Dataset: weld (GitHub, maytaez/Master_Arbeit_Satyam). Classes: bad weld, good weld.

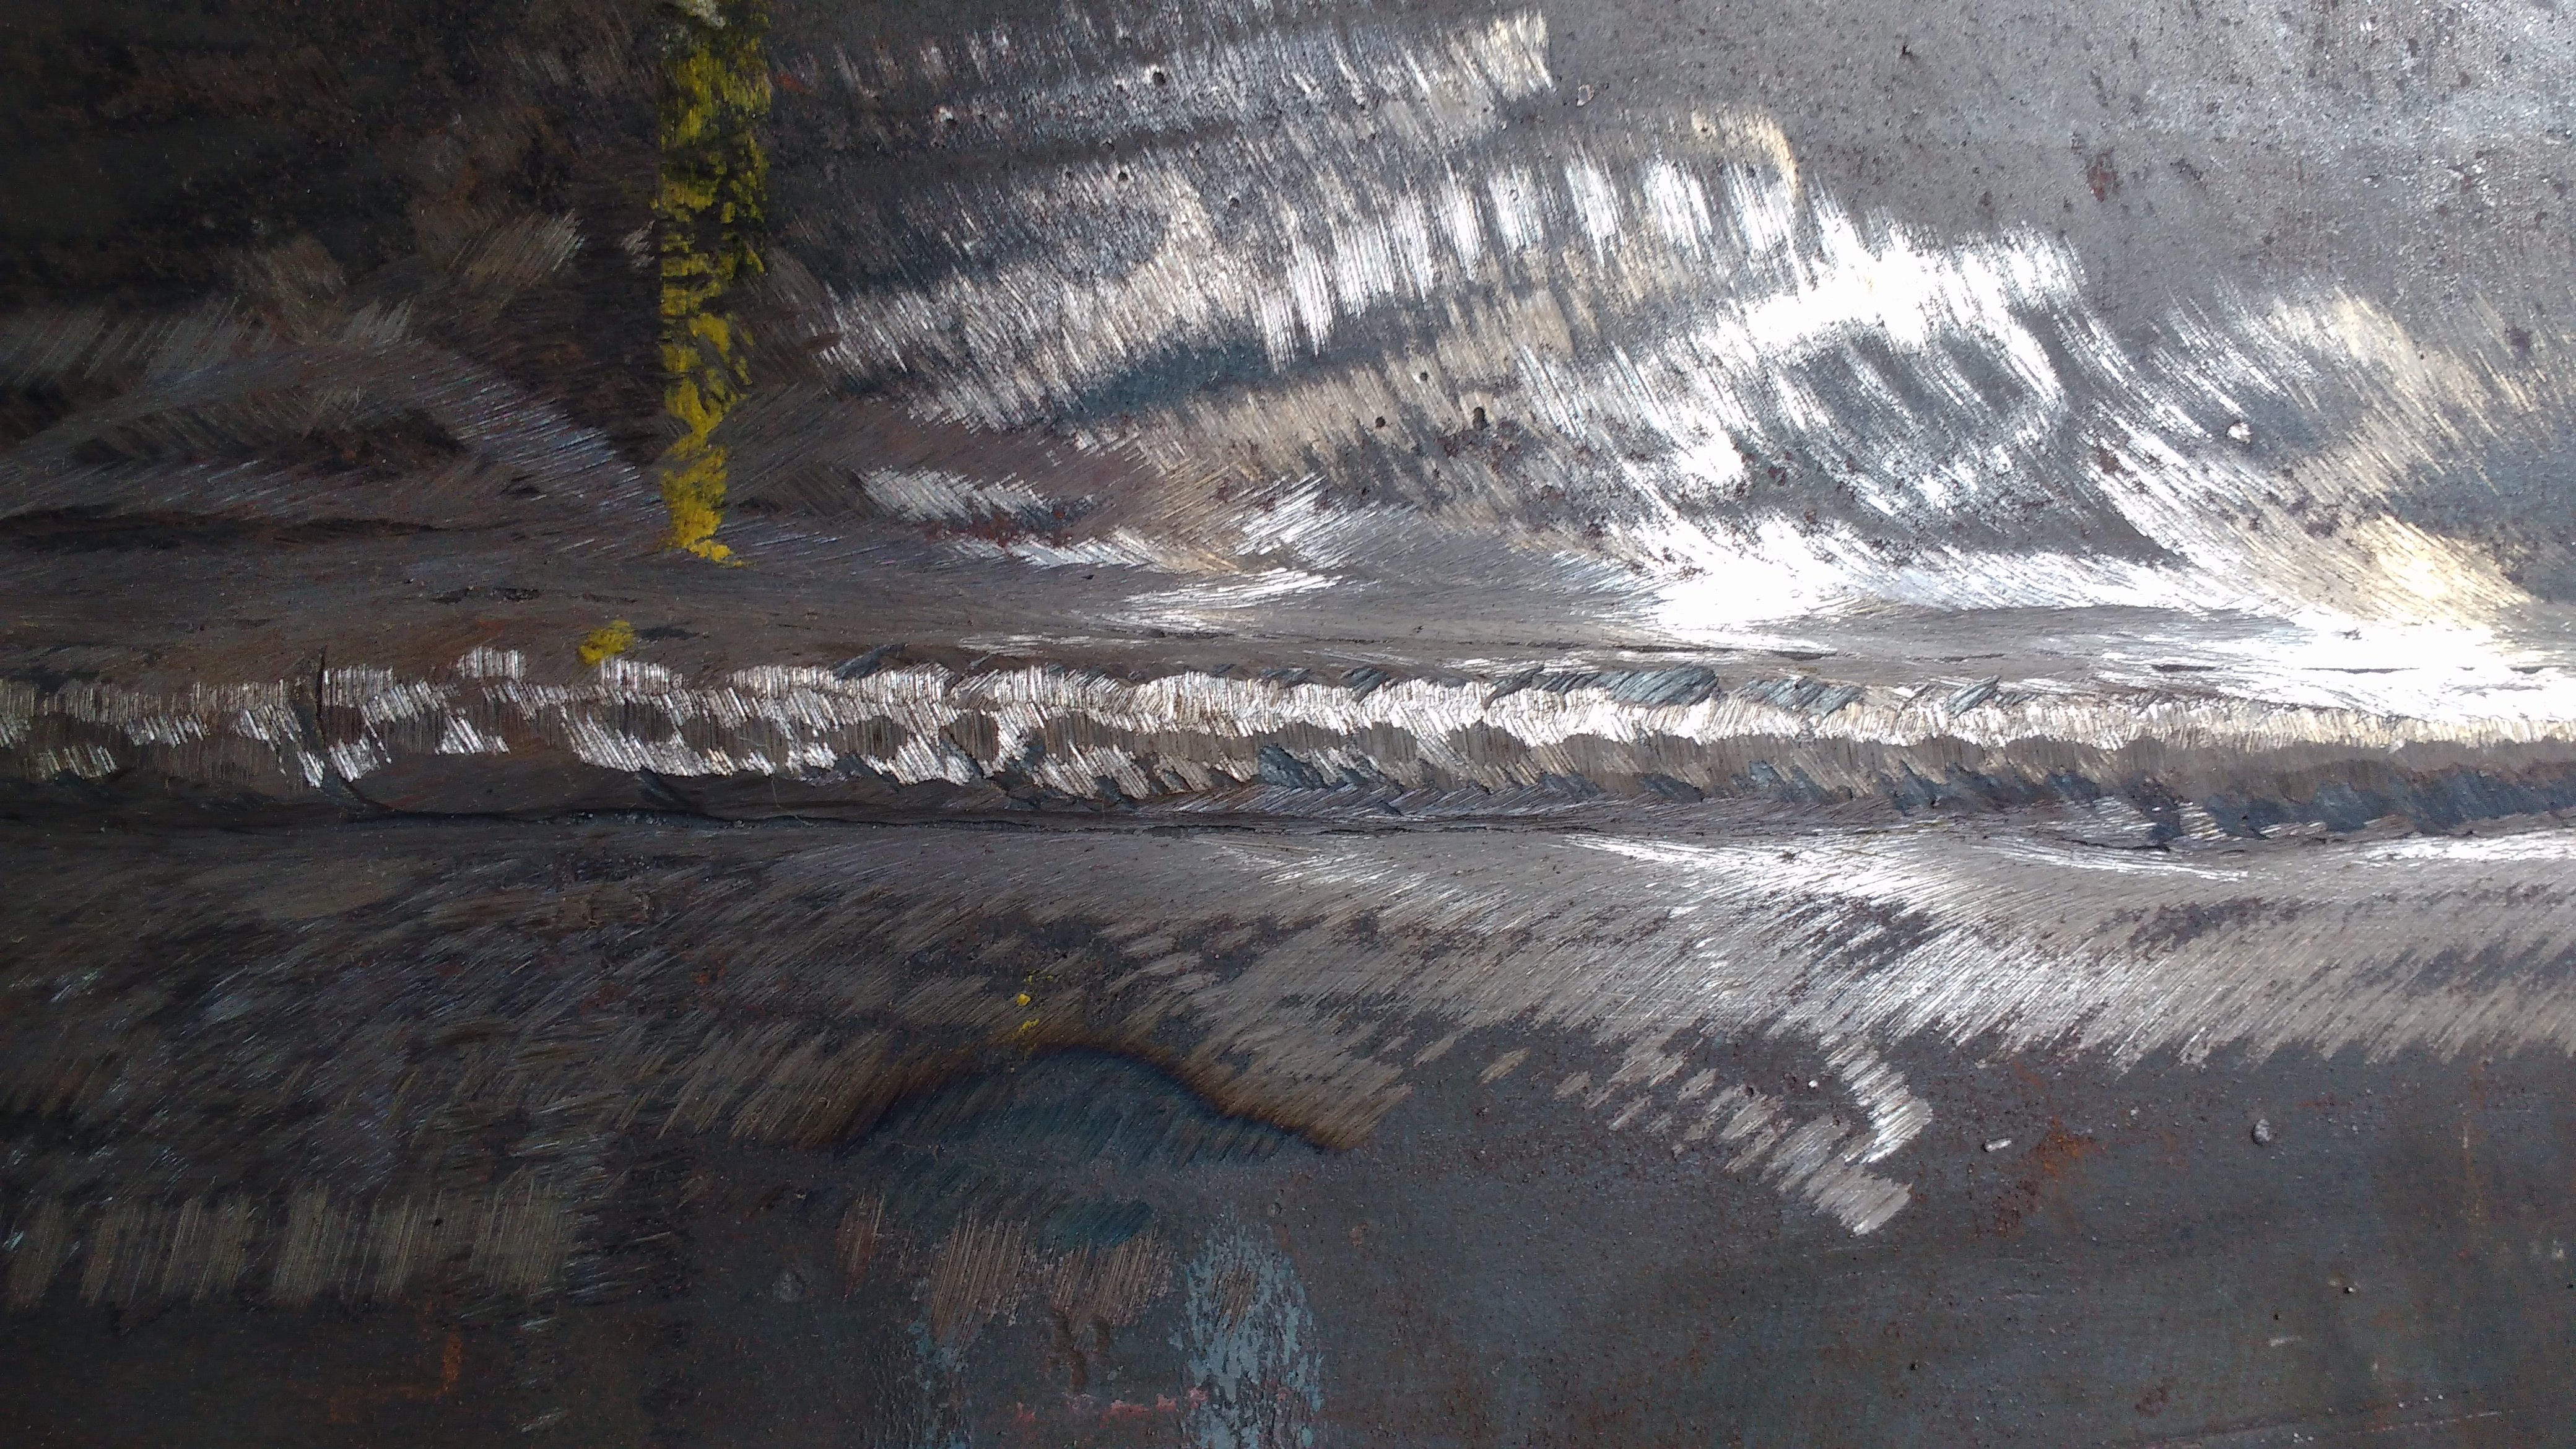
Label: good weld

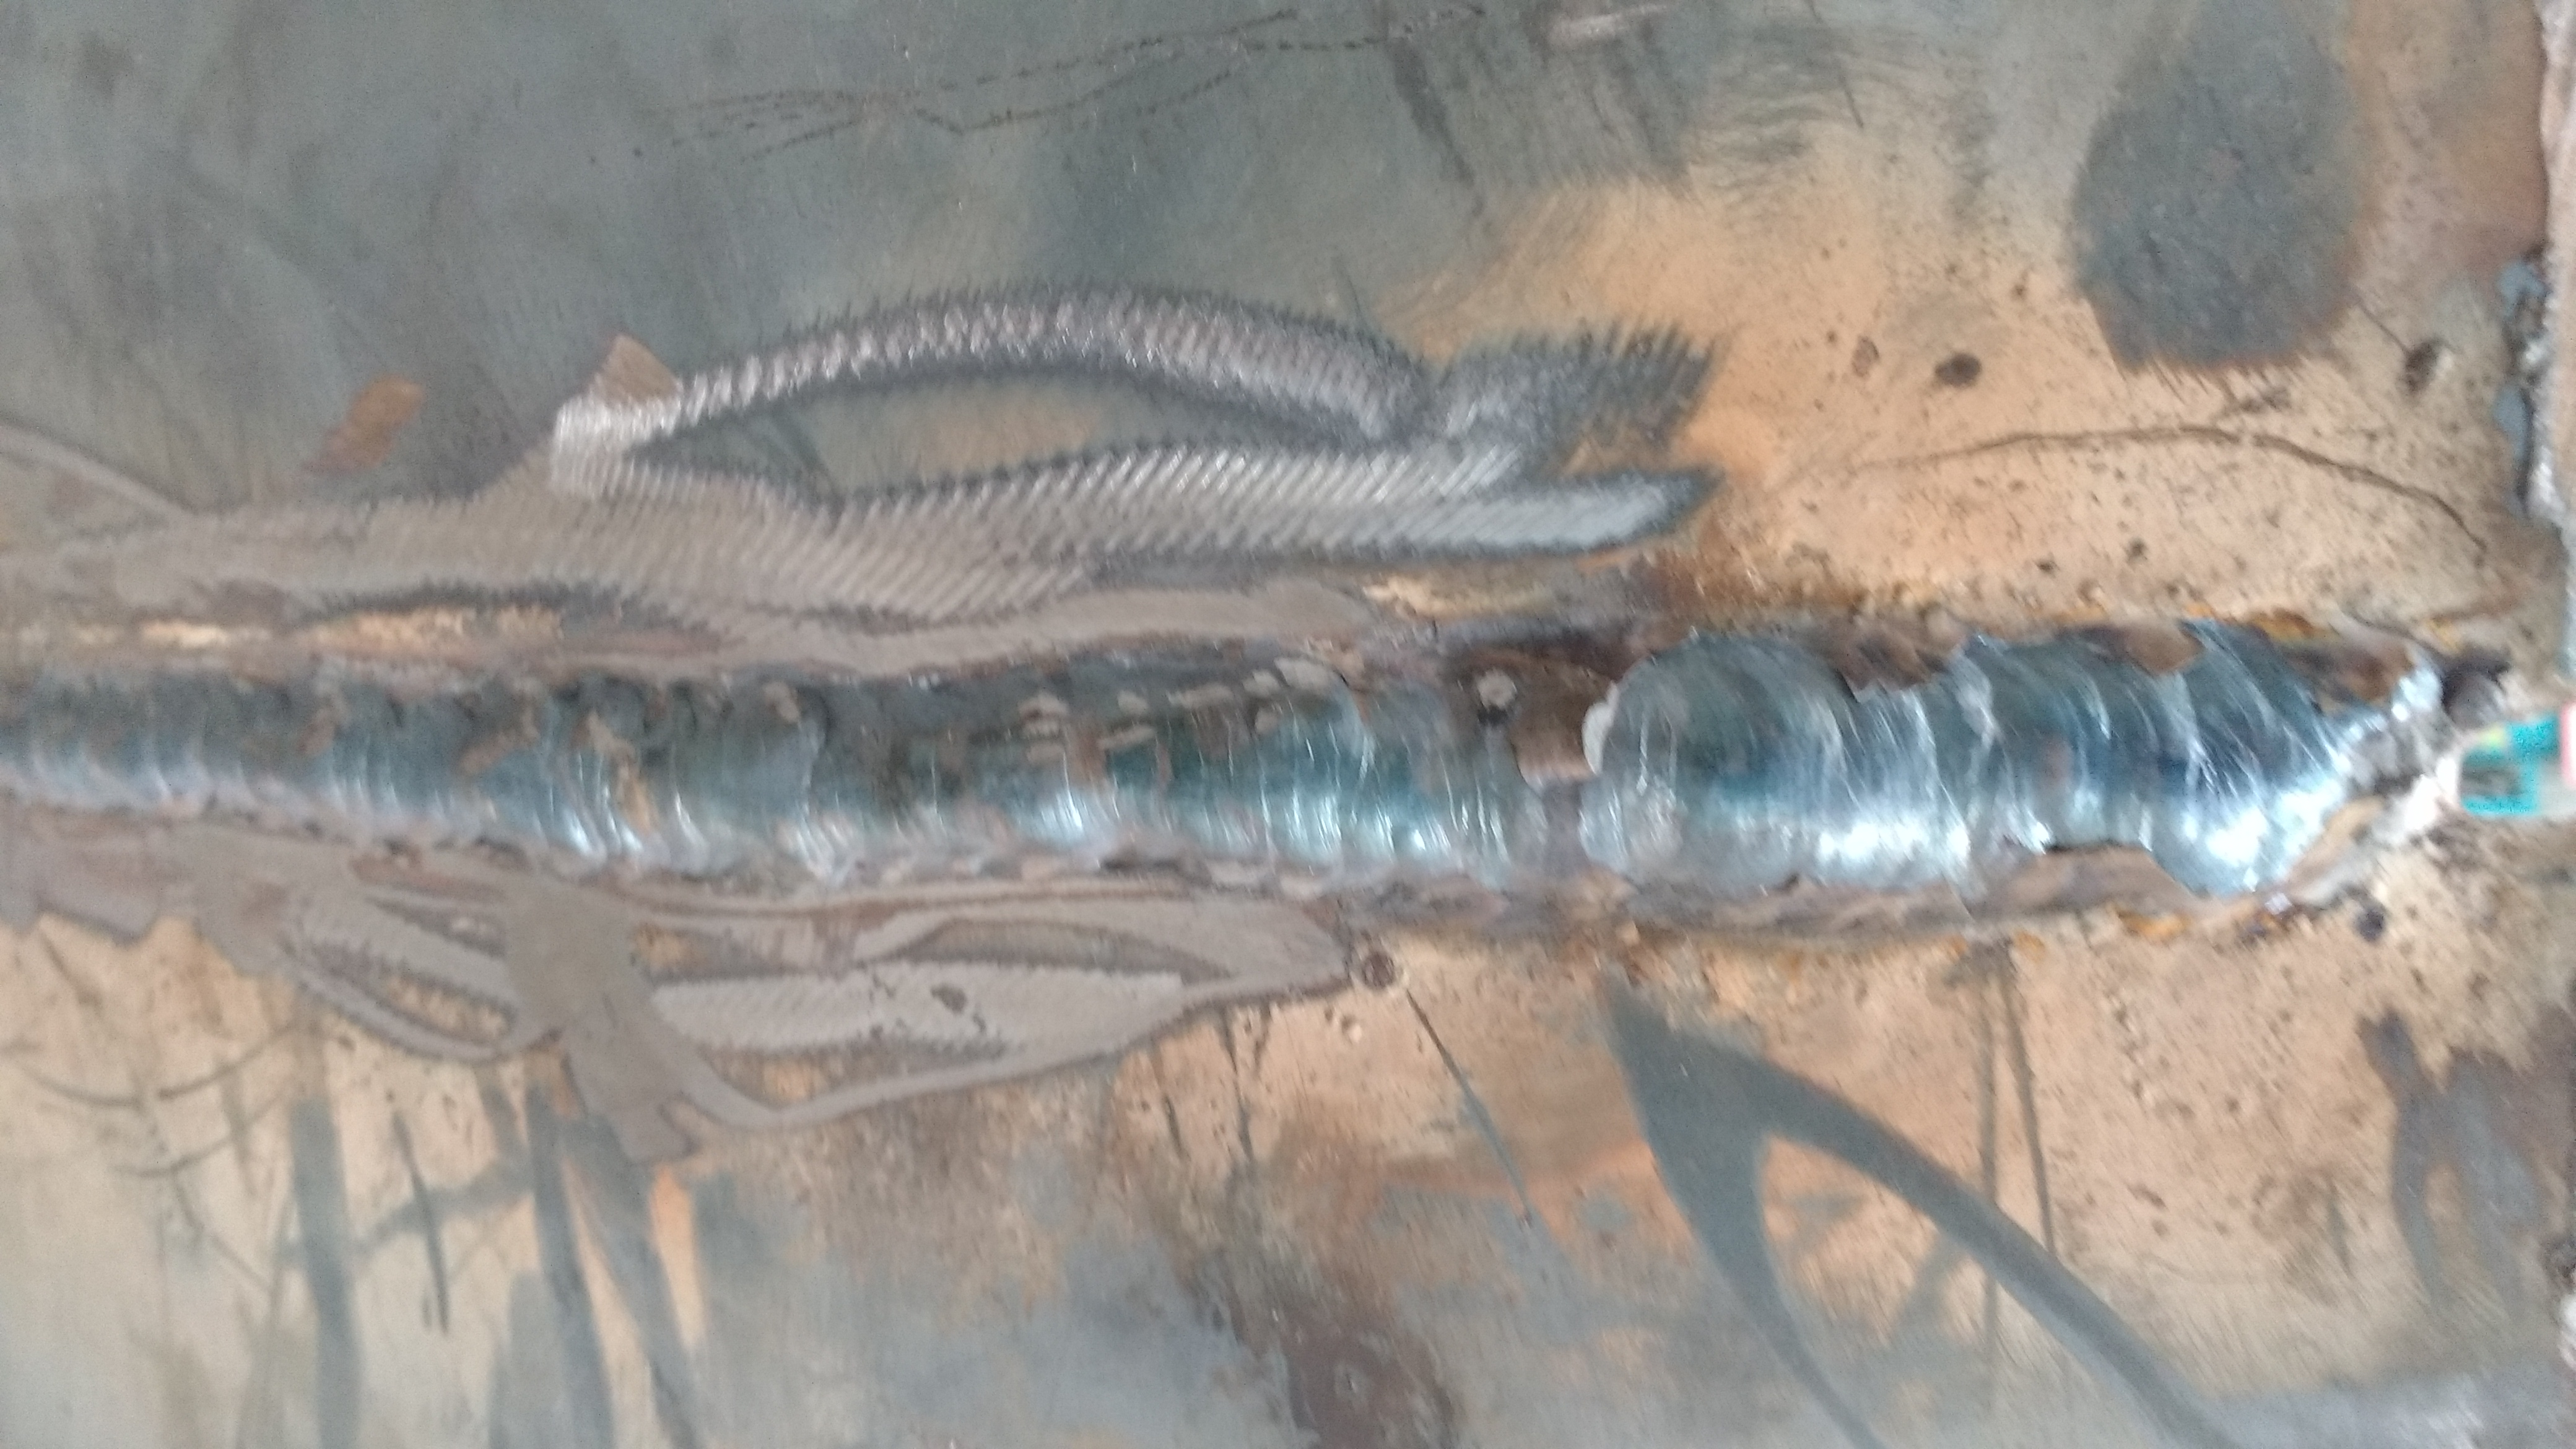
Label: bad weld

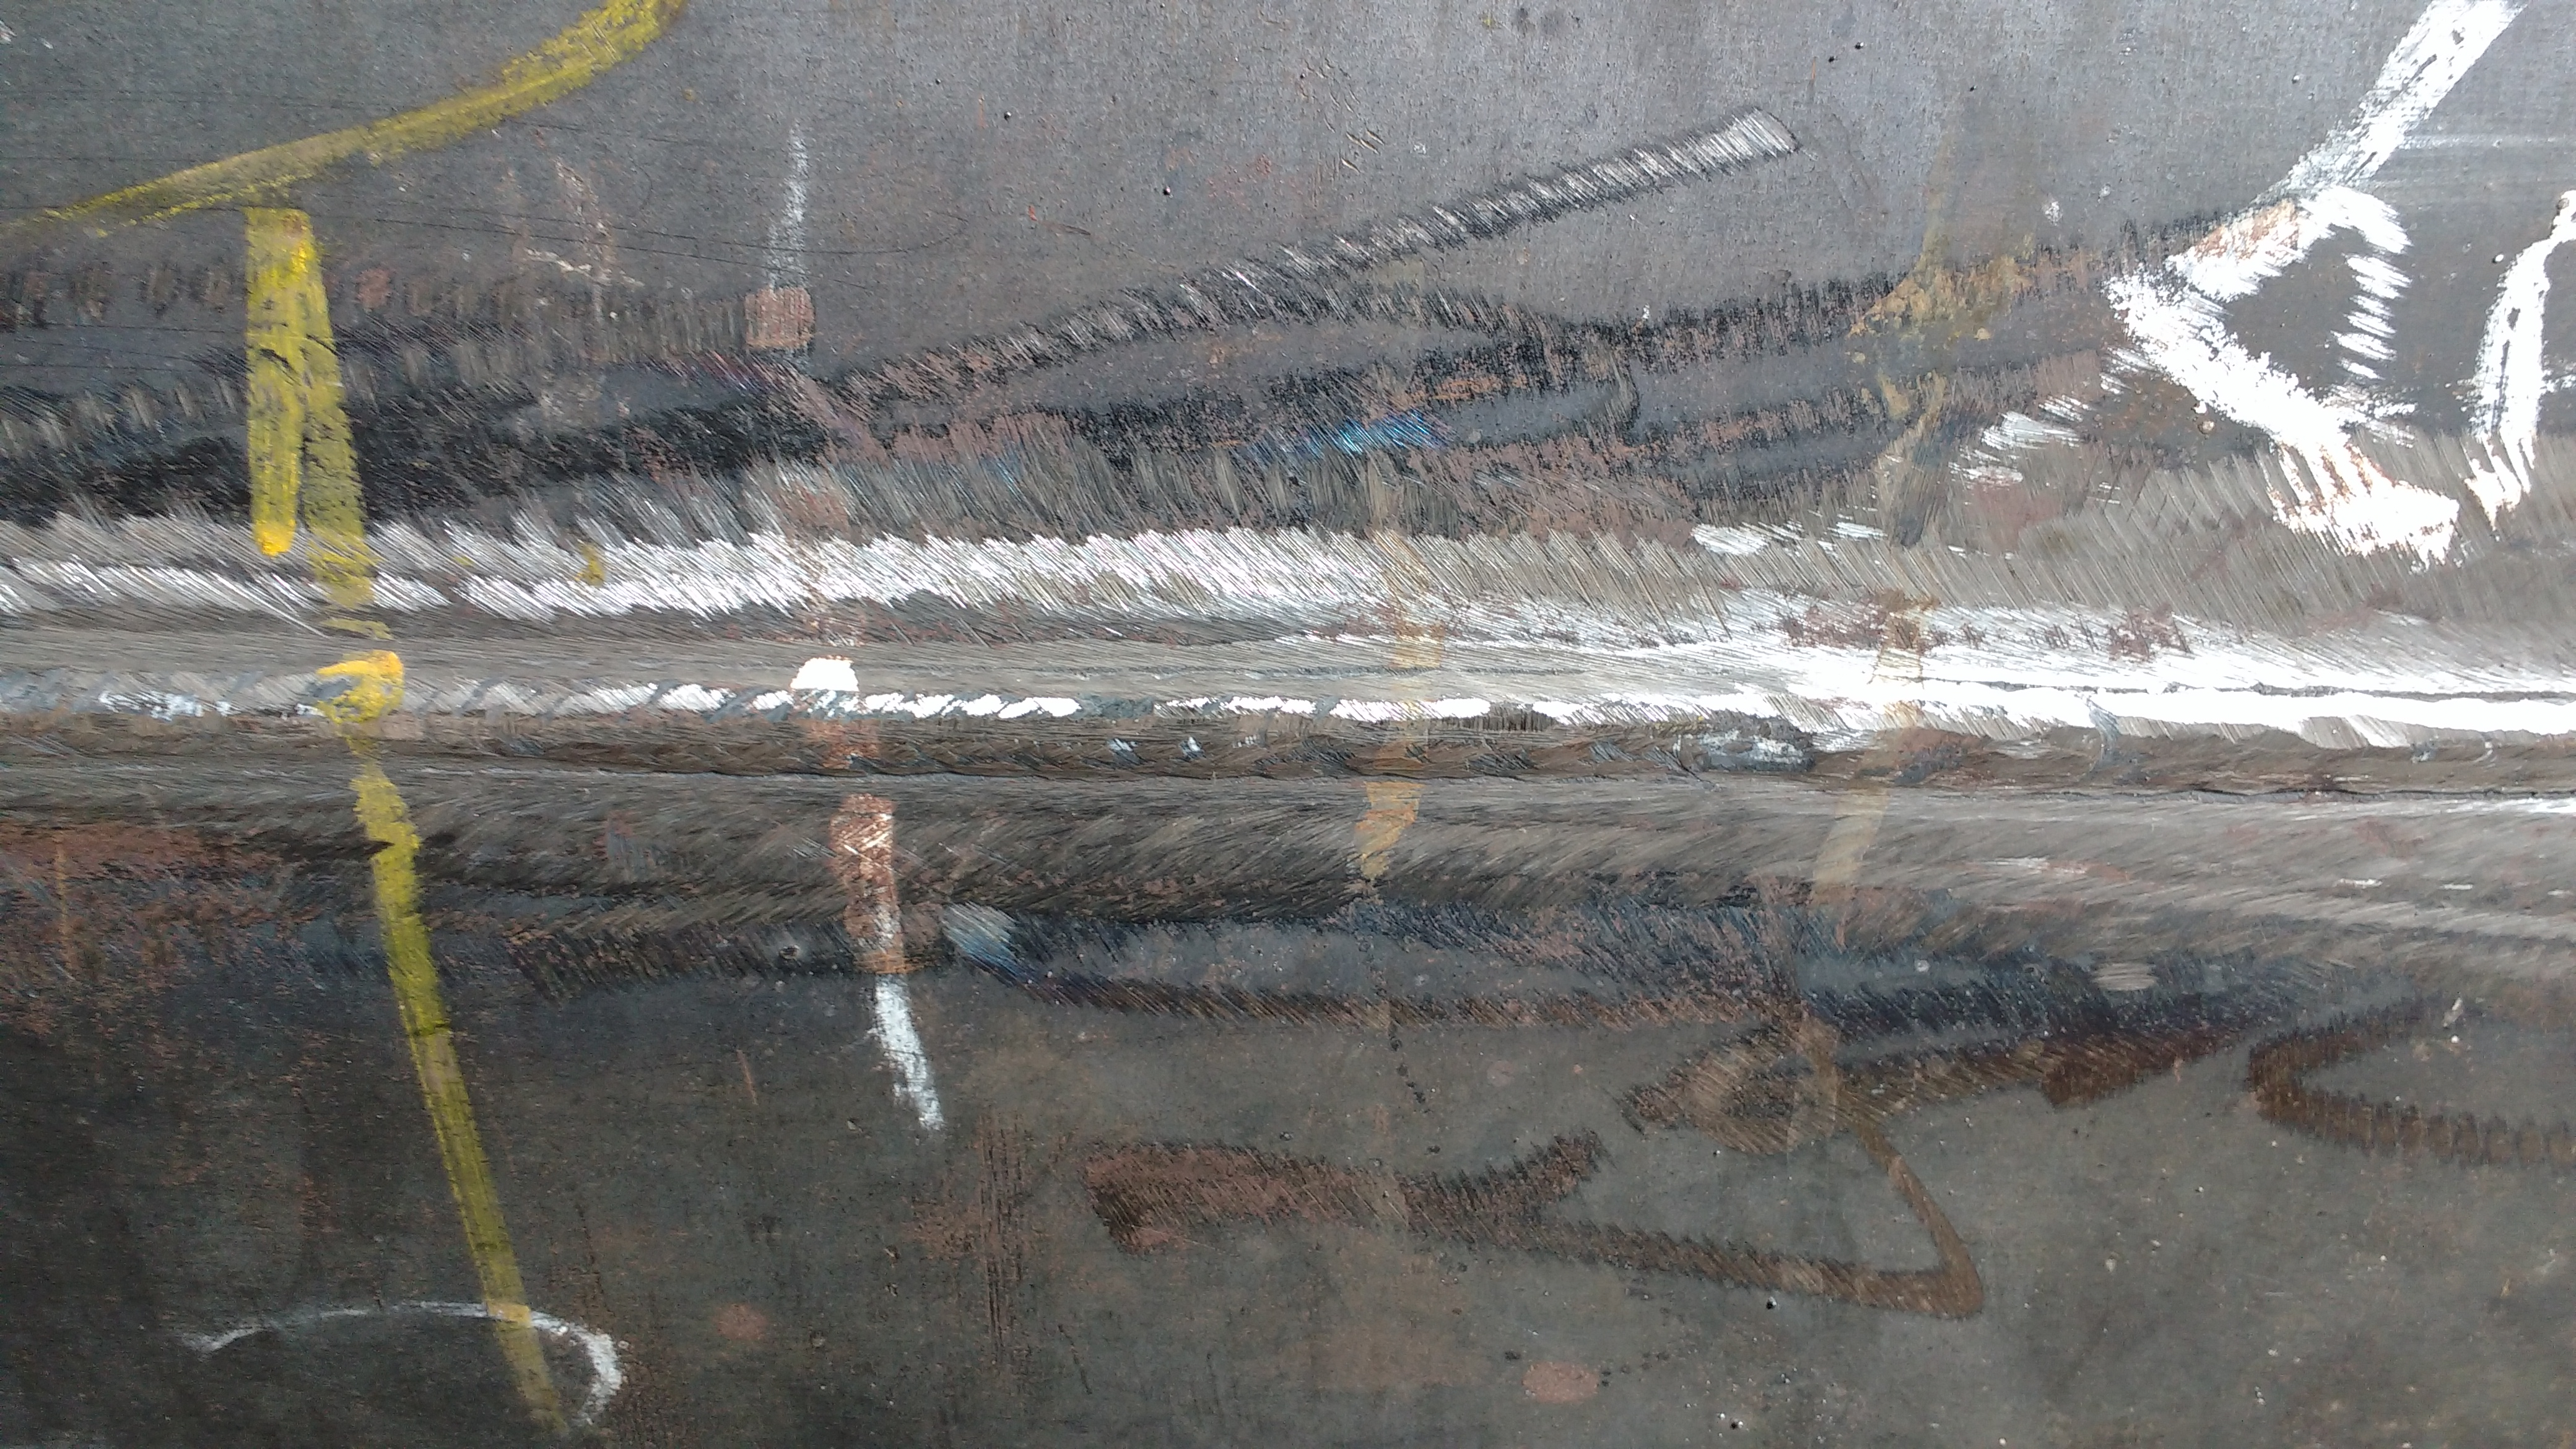
Label: good weld

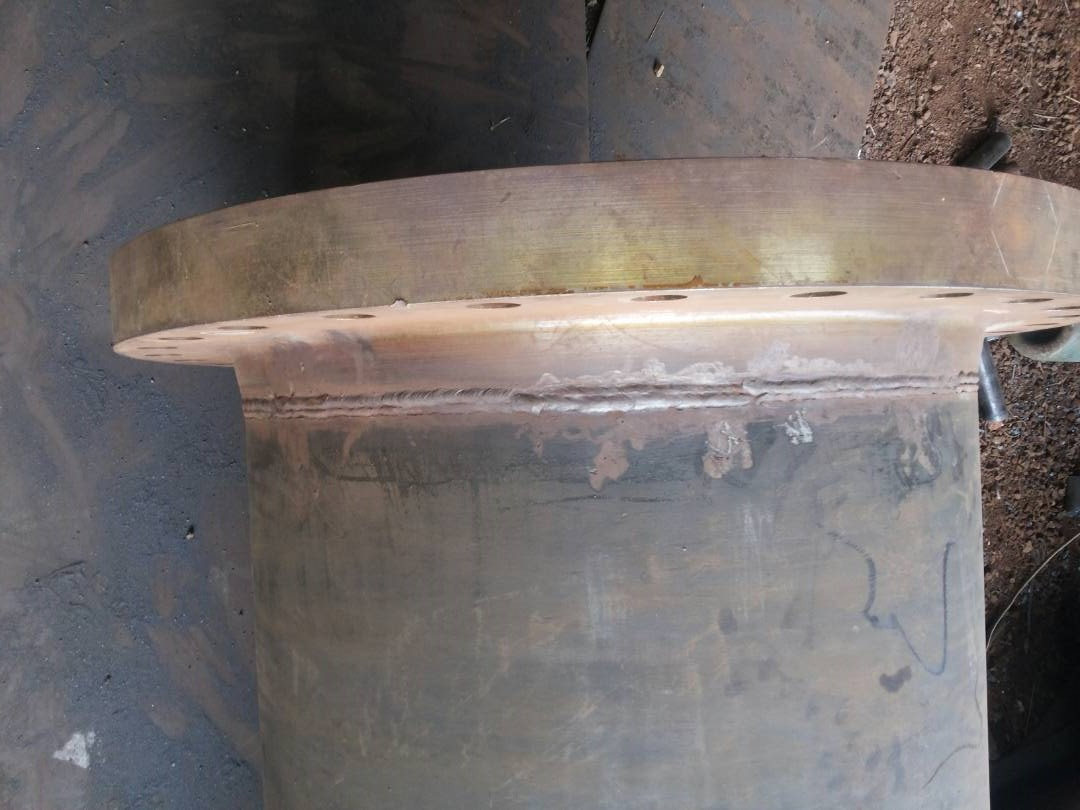
Label: bad weld
